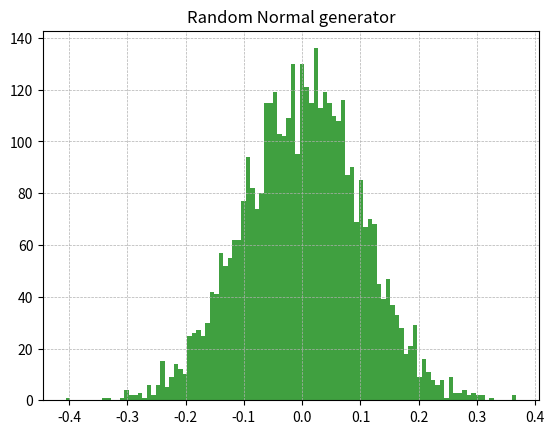
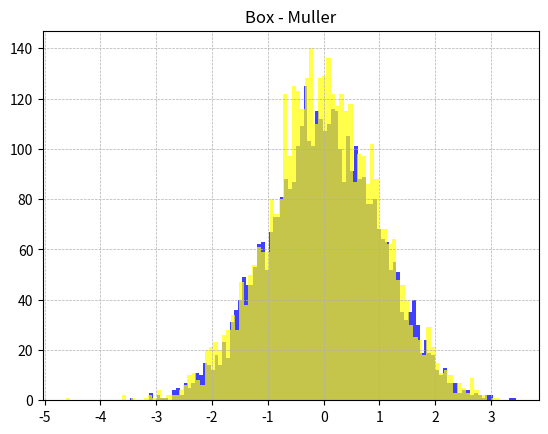
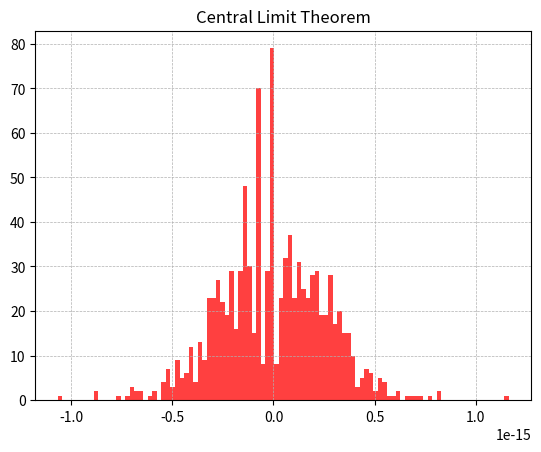

Write Python code to recreate these figures, in order.
"""
1. Wygenerowanie liczby za pomocą "Generatora liczb z rozkładu normalnego" dwoma metodami
- Metoda Boxa-Mullera (funkcja)
- Metoda Centralnego twierdzenia granicznego(funkcja)

2. Przetestowaæ czy generetory, generują w taki sam sposób jak wbudowany w Pythona generator liczb z rozkładu normalnego

3. Testy statystyczne:
- Test Shapiro-Wilka
- Test Kolmogorov–Smirnov
- Test Monte Carlo
"""

import logging
import pandas as pd
import numpy as np
import scipy.stats
import matplotlib.pyplot as plt
from numpy import random, sqrt, log, sin, cos, pi

logging.basicConfig()


# Part 1

def box_muller_transform(inp_u1, inp_u2):
    """
    Box Muller transformation function
    :param inp_u1: numpy.ndarray  or numeric
    :param inp_u2: numpy.ndarray or numeric
    :return: transformed numpy.ndarray or numeric
    """

    try:
        out_z1 = sqrt(-2 * log(inp_u1)) * cos(2 * pi * inp_u2)
        out_z2 = sqrt(-2 * log(inp_u1)) * sin(2 * pi * inp_u2)
    except (TypeError, AttributeError) as msg:
        logging.warning(msg='Error {0}, \nexiting program'.format(msg))
        exit(0)

    return out_z1, out_z2


def clt_transform(x_size, out_count):
    """
    CLT transformation function
    :param x_size: int (N)
    :param out_count: int (count of generated output numbers)
    :return: transformed list of values
    """

    try:
        output_clt = []
        for k in range(out_count):
            trans_x = np.random.uniform(-1, 1, size=x_size)
            trans_value = np.mean(trans_x - np.mean(trans_x)) / (np.std(trans_x) / np.sqrt(x_size))
            output_clt.append(trans_value)
    except (TypeError, AttributeError, ZeroDivisionError) as msg:
        logging.warning(msg='Error {0}, \nexiting program'.format(msg))
        exit(0)

    return output_clt


# Generate numbers with Box Muller transformation
# uniformly distributed values between 0 and 1
u_1 = random.rand(4000)
u_2 = random.rand(4000)
bm_1, bm_2 = box_muller_transform(u_1, u_2)

# Generate numbers with Central Limit Theorem transformation
clt_1 = clt_transform(30, 1000)


# Part 2

def rand_norm_generator(mu, sigma, cnt_nb):
    """
    Random Normal generator
    :param mu: int, float
    :param sigma: int, float
    :param cnt_nb: int (count numb)
    :return: list, rand norm
    """

    try:
        output_rand_norm = random.normal(mu, sigma, cnt_nb)
    except (TypeError, AttributeError) as msg:
        logging.warning(msg='Error {0}, \nexiting program'.format(msg))
        exit(0)

    return output_rand_norm


g_1 = rand_norm_generator(0, 0.1, 4000)
plt.hist(g_1, 100, facecolor='green', alpha=0.75)
plt.title('Random Normal generator')
plt.grid(linestyle='--', linewidth=0.5)
plt.show()

plt.hist(bm_1, 100, facecolor='blue', alpha=0.75)
plt.hist(bm_2, 100, facecolor='yellow', alpha=0.70)
plt.title('Box - Muller')
plt.grid(linestyle='--', linewidth=0.5)
plt.show()

plt.hist(clt_1, 100, facecolor='red', alpha=0.75)
plt.title('Central Limit Theorem')
plt.grid(linestyle='--', linewidth=0.5)
plt.show()


# Part 3

#3.1 Tests for Box - Muller
print('========  Tests for Box - Muller  =========')
# Shapiro - Wilk test
shap_w_bm_1 = scipy.stats.shapiro(bm_1)
print("\nShapiro-Wilk Test\n", shap_w_bm_1)

# Kołmogorov - Smirnov test
kol_smir_bm_1 = scipy.stats.kstest(bm_1, 'norm')
print("\nKołmogorov - Smirnov Test\n", kol_smir_bm_1)

# Monte Carlo

# 3.2 Tests for Central Limit Theorem
print('========  Tests for Central Limit Theorem  =========')
# Shapiro - Wilk test
shap_w_clt_1 = scipy.stats.shapiro(clt_1)
print("\nShapiro-Wilk Test\n", shap_w_clt_1)

# Kołmogorov - Smirnov test
kol_smir_clt_1 = scipy.stats.kstest(clt_1, 'norm')
print("\nKołmogorov - Smirnov Test\n", kol_smir_clt_1)

# Monte Carlo
